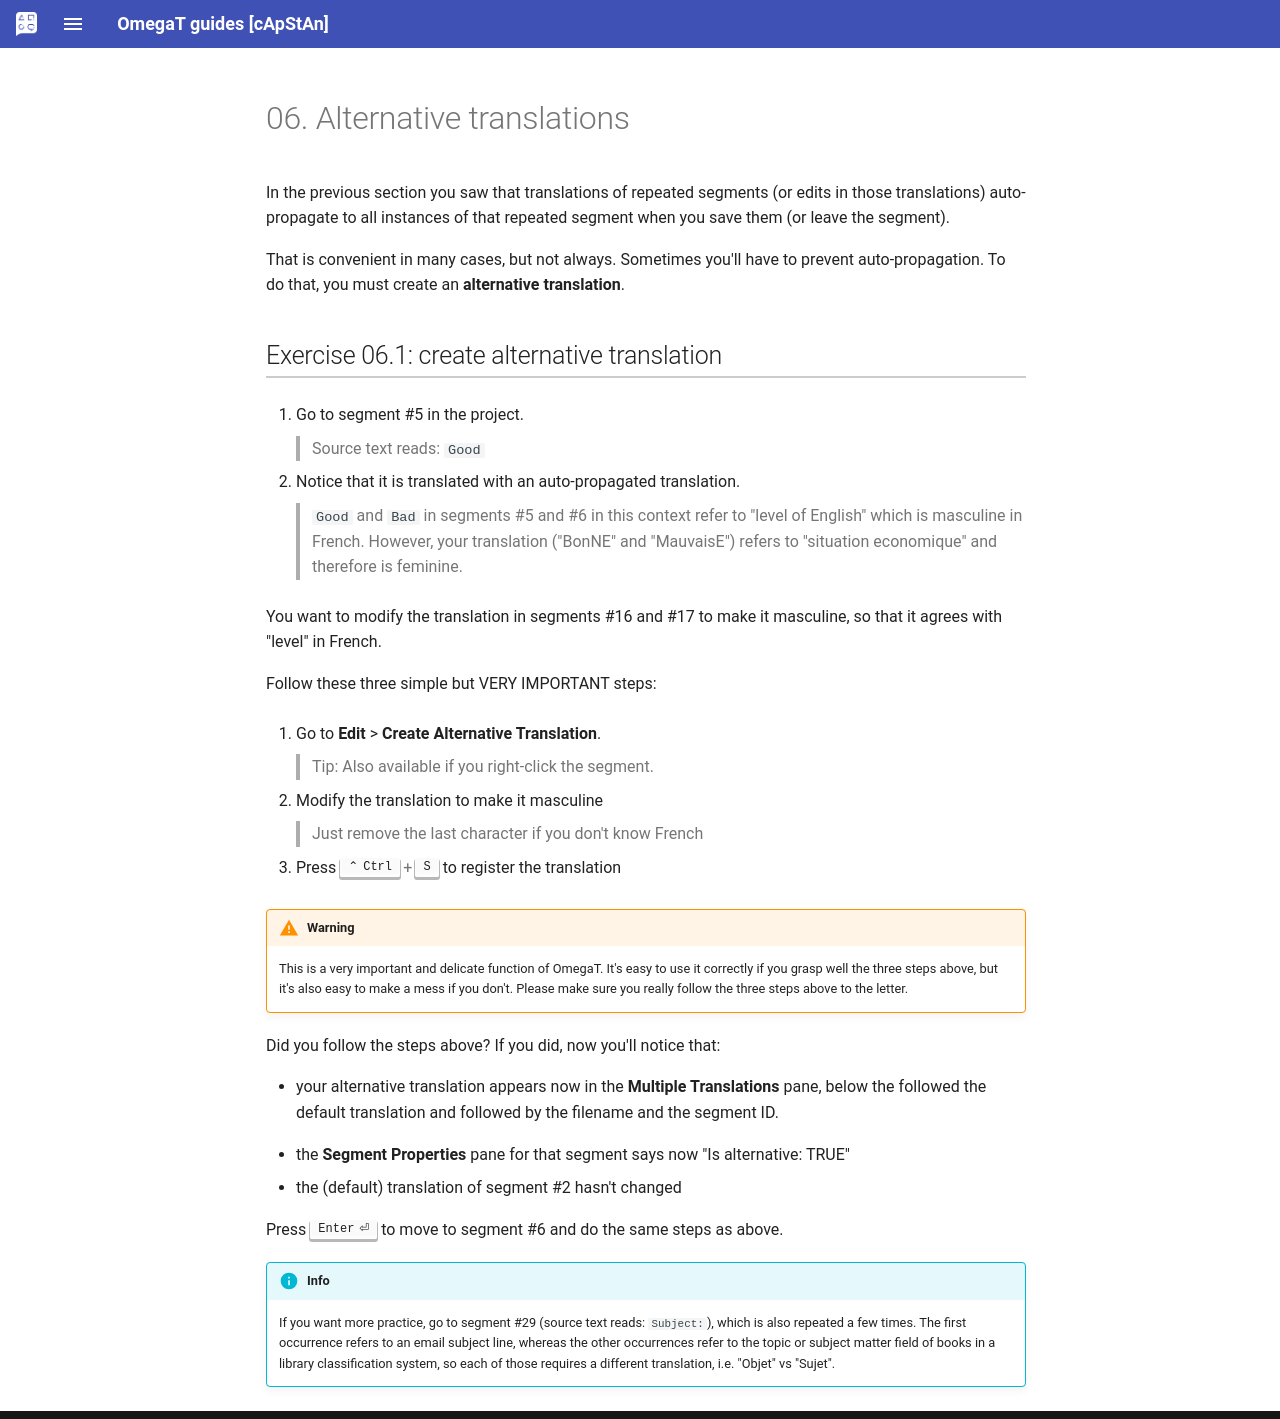

repository: capstanlqc/omegat-guides · page: en/exercises_02/alt/index.html · generator: mkdocs

# 06. Alternative translations

In the previous section you saw that translations of repeated segments (or edits in those translations) auto-propagate to all instances of that repeated segment when you save them (or leave the segment).

That is convenient in many cases, but not always. Sometimes you'll have to prevent auto-propagation. To do that, you must create an **alternative translation**.

## Exercise 06.1: create alternative translation

1. Go to segment #5 in the project. 

    > Source text reads: `Good`  

2. Notice that it is translated with an auto-propagated translation.

    > `Good` and `Bad` in segments #5 and #6 in this context refer to "level of English" which is masculine in French. However, your translation ("BonNE" and "MauvaisE") refers to "situation economique" and therefore is feminine.

You want to modify the translation in segments #16 and #17 to make it masculine, so that it agrees with "level" in French. 

Follow these three simple but VERY IMPORTANT steps:

1. Go to **Edit** > **Create Alternative Translation**.

    > Tip: Also available if you right-click the segment.

2. Modify the translation to make it masculine

    > Just remove the last character if you don't know French

3. Press ++ctrl+s++ to register the translation

!!! warning
    This is a very important and delicate function of OmegaT. It's easy to use it correctly if you grasp well the three steps above, but it's also easy to make a mess if you don't. Please make sure you really follow the three steps above to the letter.

Did you follow the steps above? If you did, now you'll notice that:

* your alternative translation appears now in the **Multiple Translations** pane, below the followed the default translation and followed by the filename and the segment ID.
<!-- @todo: confirm the |filename will be there -->
* the **Segment Properties** pane for that segment says now "Is alternative: TRUE"
* the (default) translation of segment #2 hasn't changed

Press ++enter++ to move to segment #6 and do the same steps as above.

!!! info
    If you want more practice, go to segment #29 (source text reads: `Subject:`), which is also repeated a few times. The first occurrence refers to an email subject line, whereas the other occurrences refer to the topic or subject matter field of books in a library classification system, so each of those requires a different translation, i.e. "Objet" vs "Sujet".
